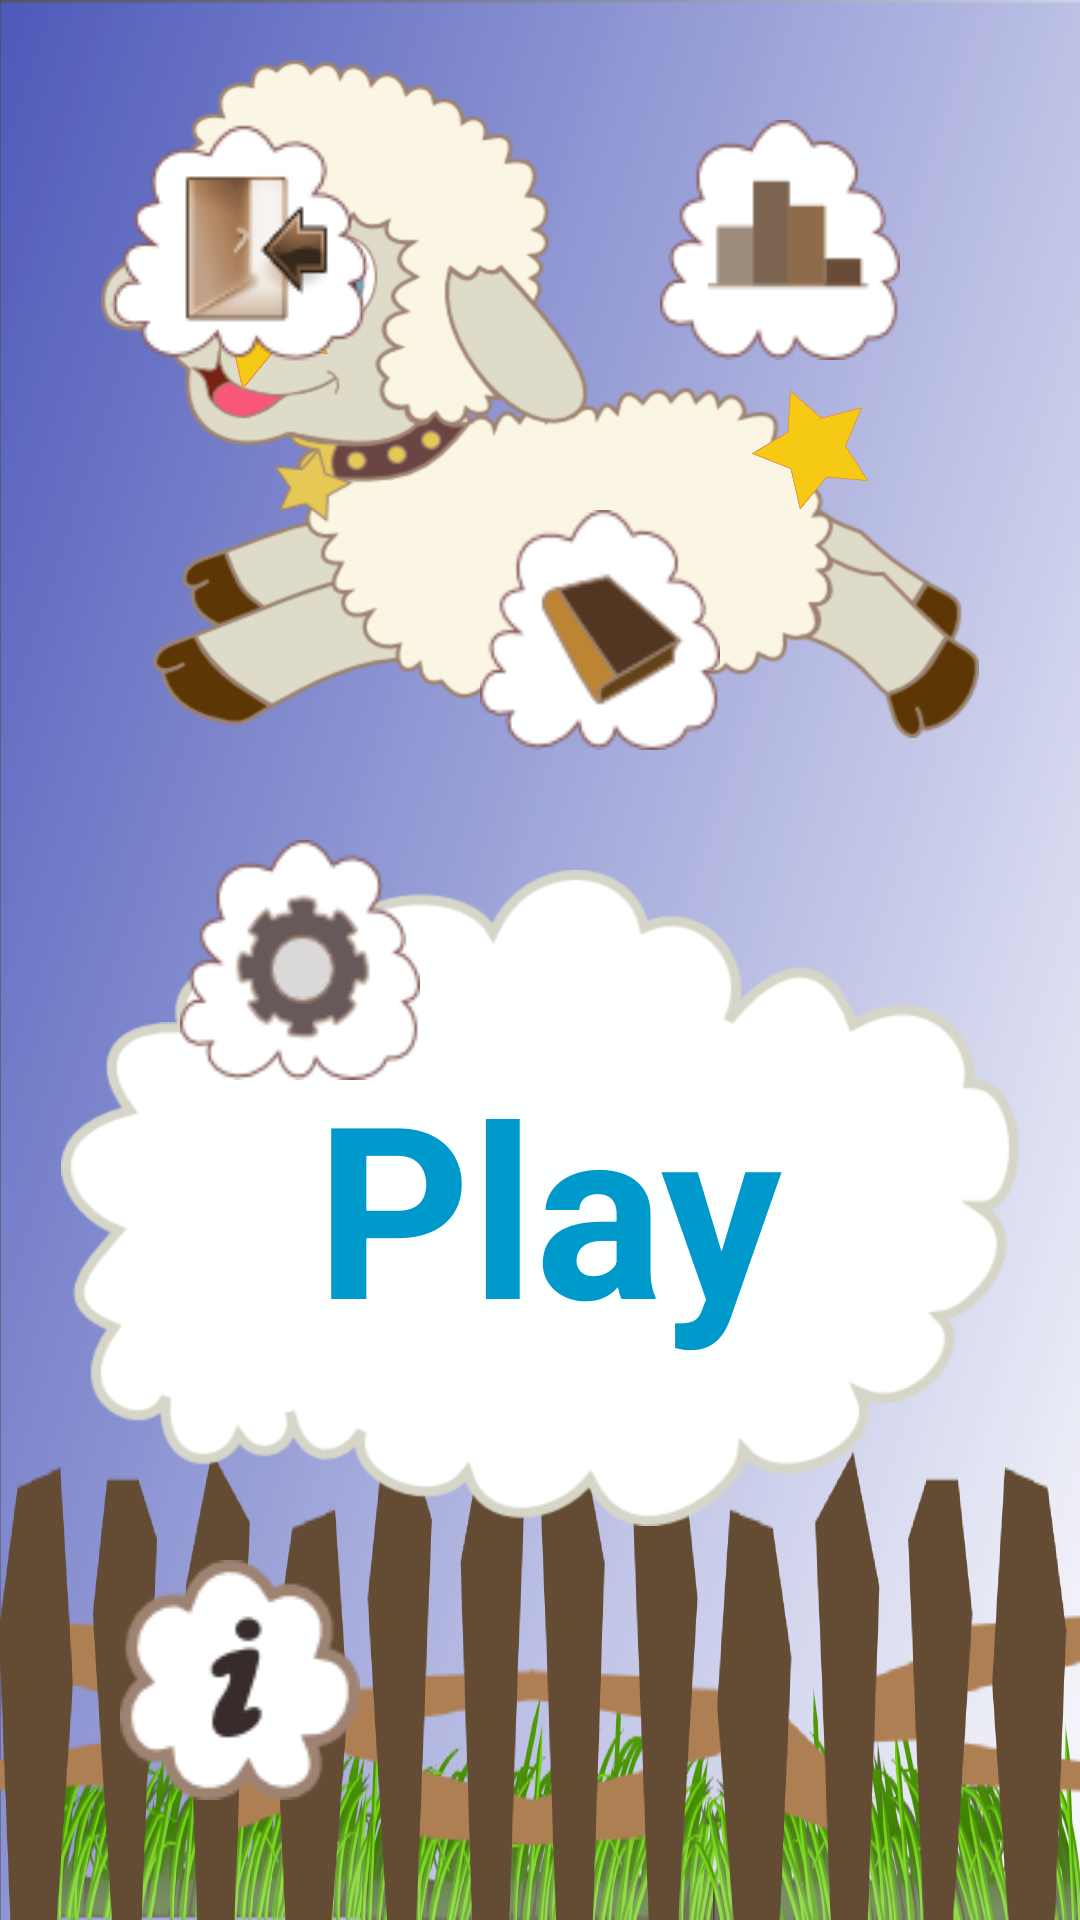

The Android layout XML behind this screen, and the referenced resources:
<!-- AndroidManifest.xml: application theme Theme -->
<!-- res/layout/activity_main.xml -->
<?xml version="1.0" encoding="utf-8"?>
<FrameLayout xmlns:android="http://schemas.android.com/apk/res/android"
    android:layout_width="match_parent"
    android:layout_height="match_parent"
    android:background="@drawable/background"
    android:gravity="center"
    android:orientation="horizontal" >
    <ImageView
        android:id="@+id/sheep_jumping"
        android:layout_width="wrap_content"
        android:layout_height="wrap_content"
        android:layout_gravity="top|center"
        android:layout_marginTop="20dp"
        android:gravity="center"
        android:orientation="horizontal"
        android:src="@drawable/jumping" />
    <ImageView
        android:id="@+id/star1"
        android:layout_width="60dp"
        android:layout_height="60dp"
        android:layout_gravity="top|left"
        android:layout_marginLeft="60dp"
        android:layout_marginTop="300dp"
        android:src="@drawable/star" />
    <ImageView
        android:id="@+id/star2"
        android:layout_width="40dp"
        android:layout_height="40dp"
        android:layout_gravity="top|left"
        android:layout_marginLeft="250dp"
        android:layout_marginTop="130dp"
        android:src="@drawable/star" />
    <ImageView
        android:id="@+id/star3"
        android:layout_width="35dp"
        android:layout_height="35dp"
        android:layout_gravity="bottom|left"
        android:layout_marginBottom="200dp"
        android:layout_marginLeft="260dp"
        android:src="@drawable/star" />
    <ImageView
        android:id="@+id/star4"
        android:layout_width="50dp"
        android:layout_height="50dp"
        android:layout_gravity="top|right"
        android:layout_marginRight="250dp"
        android:layout_marginTop="80dp"
        android:src="@drawable/star" />
    <ImageView
        android:id="@+id/star5"
        android:layout_width="55dp"
        android:layout_height="55dp"
        android:layout_gravity="bottom|right"
        android:layout_marginBottom="180dp"
        android:layout_marginRight="100dp"
        android:src="@drawable/star" />
    <Button
        android:id="@+id/button_play"
        android:layout_width="wrap_content"
        android:layout_height="wrap_content"
        android:layout_gravity="center_horizontal|top"
        android:layout_marginTop="290dp"
        android:background="@drawable/move_play"
        android:onClick="Screen_Play"
        android:text="@string/text_button_play"
        android:textColor="@android:color/holo_blue_dark"
        android:textSize="80sp"
        android:textStyle="bold" />
    <ImageButton
        android:layout_width="80dp"
        android:layout_height="80dp"
        android:layout_gravity="top|right"
        android:layout_marginRight="60dp"
        android:layout_marginTop="40dp"
        android:background="@drawable/statistics"
        android:gravity="center"
        android:onClick="Screen_Results"
        android:orientation="vertical" />
    <ImageButton
        android:layout_width="80dp"
        android:layout_height="80dp"
        android:layout_gravity="top|right"
        android:layout_marginRight="120dp"
        android:layout_marginTop="170dp"
        android:background="@drawable/rules"
        android:gravity="center"
        android:onClick="Screen_Rules"
        android:orientation="vertical" />
    <ImageButton
        android:layout_width="80dp"
        android:layout_height="80dp"
        android:layout_gravity="top|right"
        android:layout_marginRight="220dp"
        android:layout_marginTop="280dp"
        android:background="@drawable/settings"
        android:gravity="center"
        android:onClick="Screen_Settings"
        android:orientation="vertical" />
    <ImageButton
        android:layout_width="100dp"
        android:layout_height="100dp"
        android:layout_gravity="top|left"
        android:layout_marginLeft="30dp"
        android:layout_marginTop="30dp"
        android:background="@drawable/quit"
        android:gravity="center"
        android:onClick="Screen_Quit"
        android:orientation="vertical" />
    <Button
        android:id="@+id/credits"
        android:layout_width="80dp"
        android:layout_height="80dp"
        android:layout_gravity="bottom|left"
        android:layout_marginBottom="40dp"
        android:layout_marginLeft="40dp"
        android:background="@drawable/icon_about"
        android:gravity="center"
        android:onClick="Screen_Credits"
        android:orientation="vertical" />
</FrameLayout>
<!-- resources referenced by this layout -->
<resources>
  <!-- drawable background: png bitmap (drawable-hdpi, 142564 bytes) -->
  <!-- drawable icon_about: png bitmap (drawable-hdpi, 4230 bytes) -->
  <!-- drawable jumping: png bitmap (drawable-hdpi, 45402 bytes) -->
  <!-- drawable move_play (drawable) -->
  <?xml version="1.0" encoding="utf-8"?>
  <animation-list xmlns:android="http://schemas.android.com/apk/res/android"
      android:oneshot="false" >
      <item
          android:drawable="@drawable/button_play"
          android:duration="300"/>
      <item
          android:drawable="@drawable/button_play1"
          android:duration="300"/>
  </animation-list>
  <!-- drawable quit: png bitmap (drawable-hdpi, 7192 bytes) -->
  <!-- drawable rules: png bitmap (drawable-hdpi, 5753 bytes) -->
  <!-- drawable settings: png bitmap (drawable-hdpi, 6159 bytes) -->
  <!-- drawable star (drawable) -->
  <?xml version="1.0" encoding="utf-8"?>
  <animation-list xmlns:android="http://schemas.android.com/apk/res/android"
      android:oneshot="false" >
      <item
          android:drawable="@drawable/star1"
          android:duration="150"/>
      <item
          android:drawable="@drawable/star2"
          android:duration="150"/>
      <item
          android:drawable="@drawable/star3"
          android:duration="150"/>
  </animation-list>
  <!-- drawable statistics: png bitmap (drawable-hdpi, 3919 bytes) -->
  <string name="text_button_play">Play</string>
  <style name="Theme" parent="android:Theme.NoTitleBar.Fullscreen">        
      </style>
  <!-- drawable star1: png bitmap (drawable-hdpi, 16661 bytes) -->
  <!-- drawable star2: png bitmap (drawable-hdpi, 16995 bytes) -->
  <!-- drawable star3: png bitmap (drawable-hdpi, 10444 bytes) -->
</resources>
